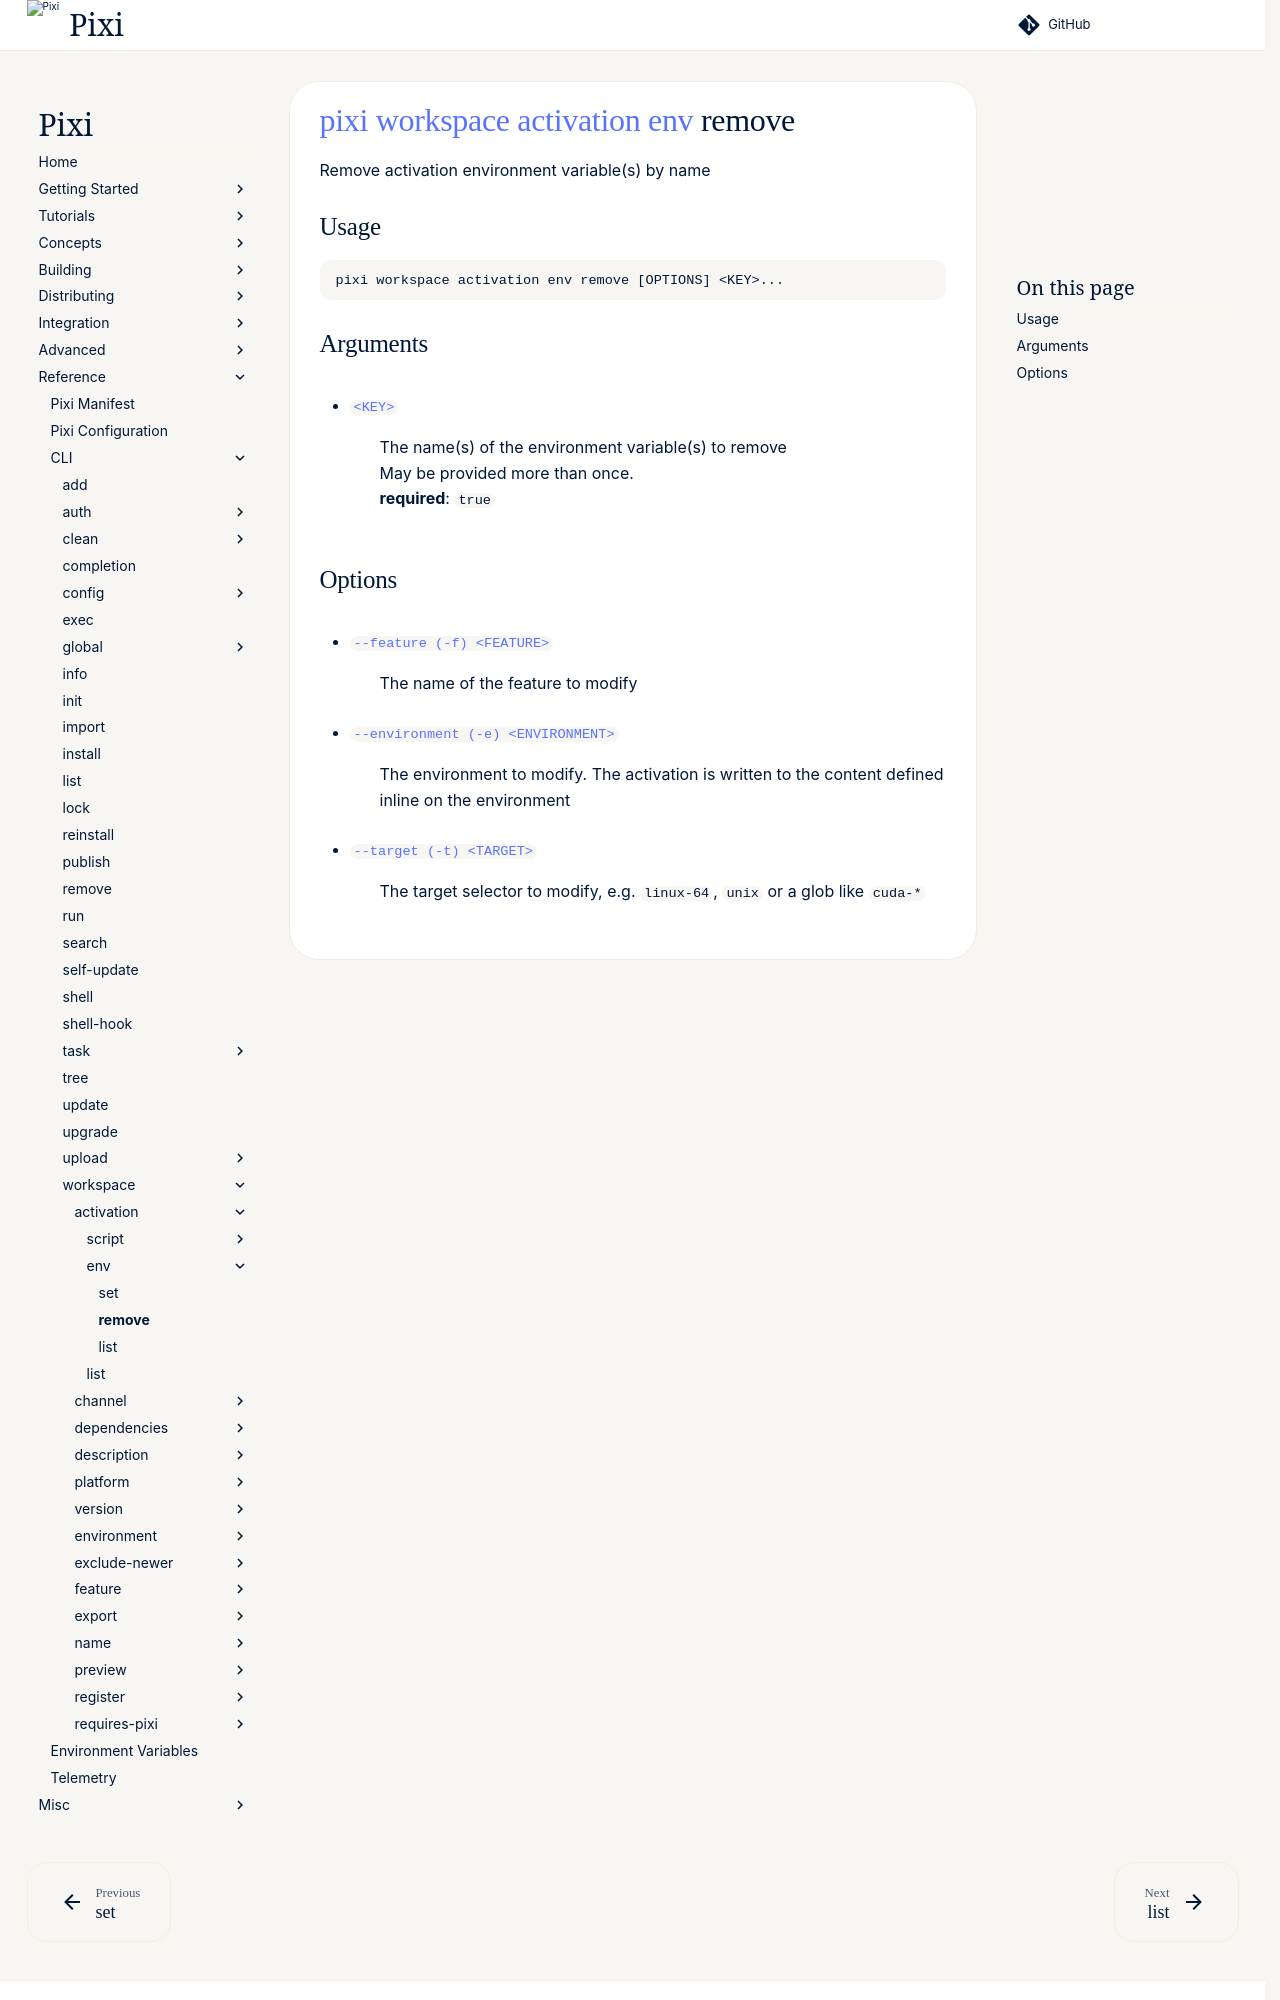

repository: prefix-dev/pixi · page: v0.85.0/reference/cli/pixi/workspace/activation/env/remove/index.html · generator: sphinx

---
title: pixi workspace activation env remove
---
<!--- This file is autogenerated. Do not edit manually! -->
# [pixi](../../../index.md) [workspace](../../index.md) [activation](../index.md) [env](index.md) remove

Remove activation environment variable(s) by name

--8<-- "docs/reference/cli/pixi/workspace/activation/env/remove_extender:description"

## Usage
```
pixi workspace activation env remove [OPTIONS] <KEY>...
```

## Arguments
- <a id="arg-KEY" href="#arg-KEY">`<KEY>`</a>
:  The name(s) of the environment variable(s) to remove
<br>May be provided more than once.
<br>**required**: `true`
